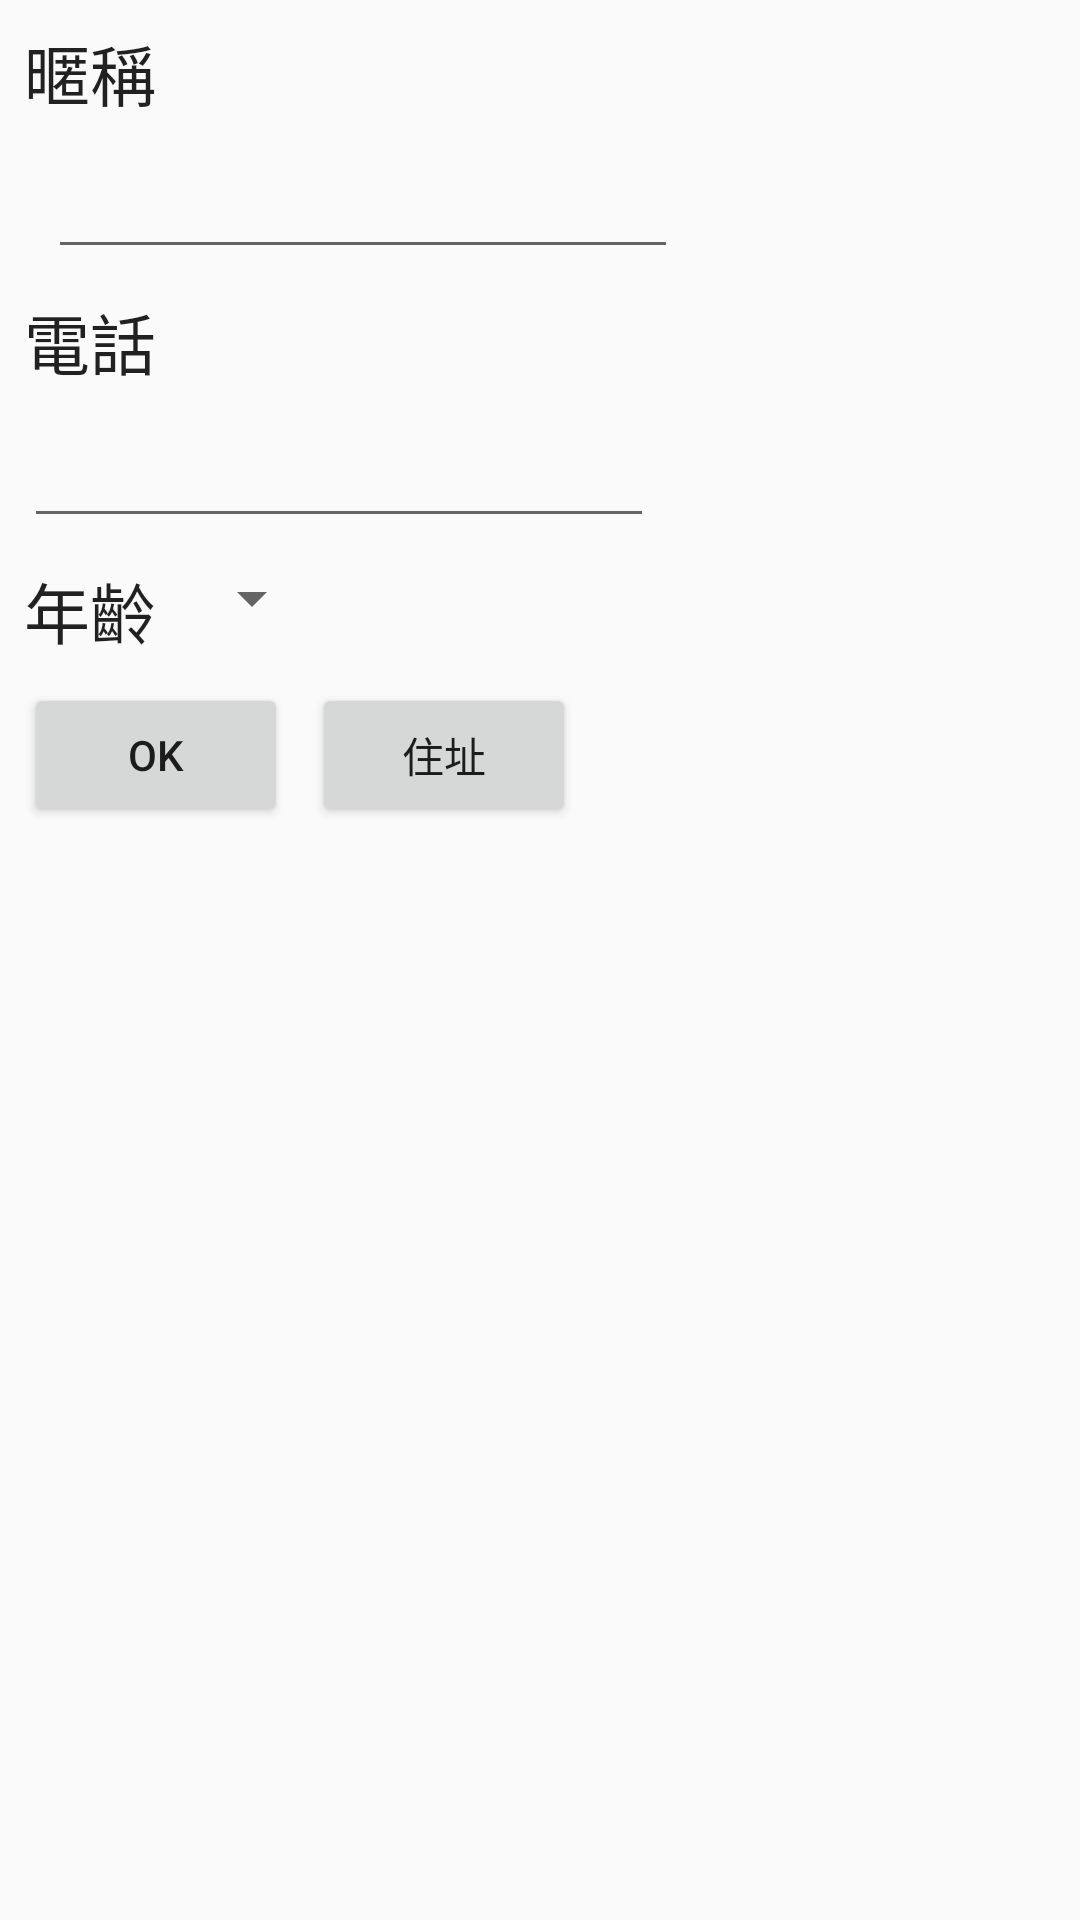

The Android layout XML behind this screen, and the referenced resources:
<!-- AndroidManifest.xml: application theme AppTheme -->
<!-- res/layout/activity_user_info.xml -->
<?xml version="1.0" encoding="utf-8"?>
<android.support.constraint.ConstraintLayout xmlns:android="http://schemas.android.com/apk/res/android"
    xmlns:app="http://schemas.android.com/apk/res-auto"
    xmlns:tools="http://schemas.android.com/tools"
    android:layout_width="match_parent"
    android:layout_height="match_parent"
    tools:context="com.iris.atm.UserInfoActivity">

    <EditText
        android:id="@+id/ednickname"
        android:layout_width="wrap_content"
        android:layout_height="wrap_content"
        android:ems="10"
        android:inputType="textPersonName"
        android:layout_marginLeft="8dp"
        app:layout_constraintLeft_toLeftOf="@+id/textView3"
        android:layout_marginTop="8dp"
        app:layout_constraintTop_toBottomOf="@+id/textView3"
        android:layout_marginStart="8dp" />

    <EditText
        android:id="@+id/phone"
        android:layout_width="wrap_content"
        android:layout_height="wrap_content"
        android:ems="10"
        android:inputType="phone"
        app:layout_constraintLeft_toLeftOf="@+id/textView4"
        android:layout_marginTop="8dp"
        app:layout_constraintTop_toBottomOf="@+id/textView4" />

    <Button
        android:id="@+id/Ok"
        android:layout_width="wrap_content"
        android:layout_height="wrap_content"
        android:onClick="ok"
        android:text="OK"
        android:layout_marginTop="8dp"
        app:layout_constraintTop_toBottomOf="@+id/textView5"
        android:layout_marginLeft="8dp"
        app:layout_constraintLeft_toLeftOf="parent" />

    <TextView
        android:id="@+id/textView3"
        android:layout_width="wrap_content"
        android:layout_height="wrap_content"
        android:text="暱稱"
        android:textAppearance="@style/TextAppearance.AppCompat.Large"
        android:layout_marginLeft="8dp"
        app:layout_constraintLeft_toLeftOf="parent"
        app:layout_constraintTop_toTopOf="parent"
        android:layout_marginTop="8dp"
        android:layout_marginStart="8dp" />

    <TextView
        android:id="@+id/textView4"
        android:layout_width="wrap_content"
        android:layout_height="wrap_content"
        android:layout_marginTop="8dp"
        android:text="電話"
        android:textAppearance="@style/TextAppearance.AppCompat.Large"
        app:layout_constraintTop_toBottomOf="@+id/ednickname"
        app:layout_constraintLeft_toLeftOf="@+id/textView3" />

    <TextView
        android:id="@+id/textView5"
        android:layout_width="wrap_content"
        android:layout_height="wrap_content"
        android:text="年齡"
        android:textAppearance="@style/TextAppearance.AppCompat.Large"
        android:layout_marginTop="8dp"
        app:layout_constraintTop_toBottomOf="@+id/phone"
        android:layout_marginLeft="8dp"
        app:layout_constraintLeft_toLeftOf="parent"
        android:layout_marginStart="8dp" />

    <Spinner
        android:id="@+id/ages"
        android:layout_width="0dp"
        android:layout_height="wrap_content"
        android:layout_marginLeft="8dp"
        app:layout_constraintLeft_toRightOf="@+id/textView5"
        android:layout_marginTop="8dp"
        app:layout_constraintTop_toBottomOf="@+id/phone" />

    <Button
        android:id="@+id/button3"
        android:layout_width="wrap_content"
        android:layout_height="wrap_content"
        android:layout_marginLeft="8dp"
        android:layout_marginTop="8dp"
        android:onClick="addr"
        android:text="住址"
        app:layout_constraintLeft_toRightOf="@+id/Ok"
        app:layout_constraintTop_toBottomOf="@+id/textView5" />
</android.support.constraint.ConstraintLayout>
<!-- resources referenced by this layout -->
<resources>
  <style name="AppTheme" parent="Theme.AppCompat.Light.DarkActionBar">
          
          <item name="colorPrimary">@color/colorPrimary</item>
          <item name="colorPrimaryDark">@color/colorPrimaryDark</item>
          <item name="colorAccent">@color/colorAccent</item>
      </style>
  <color name="colorPrimary">#c725f4</color>
  <color name="colorPrimaryDark">#941fc2</color>
  <color name="colorAccent">#FF4081</color>
</resources>
